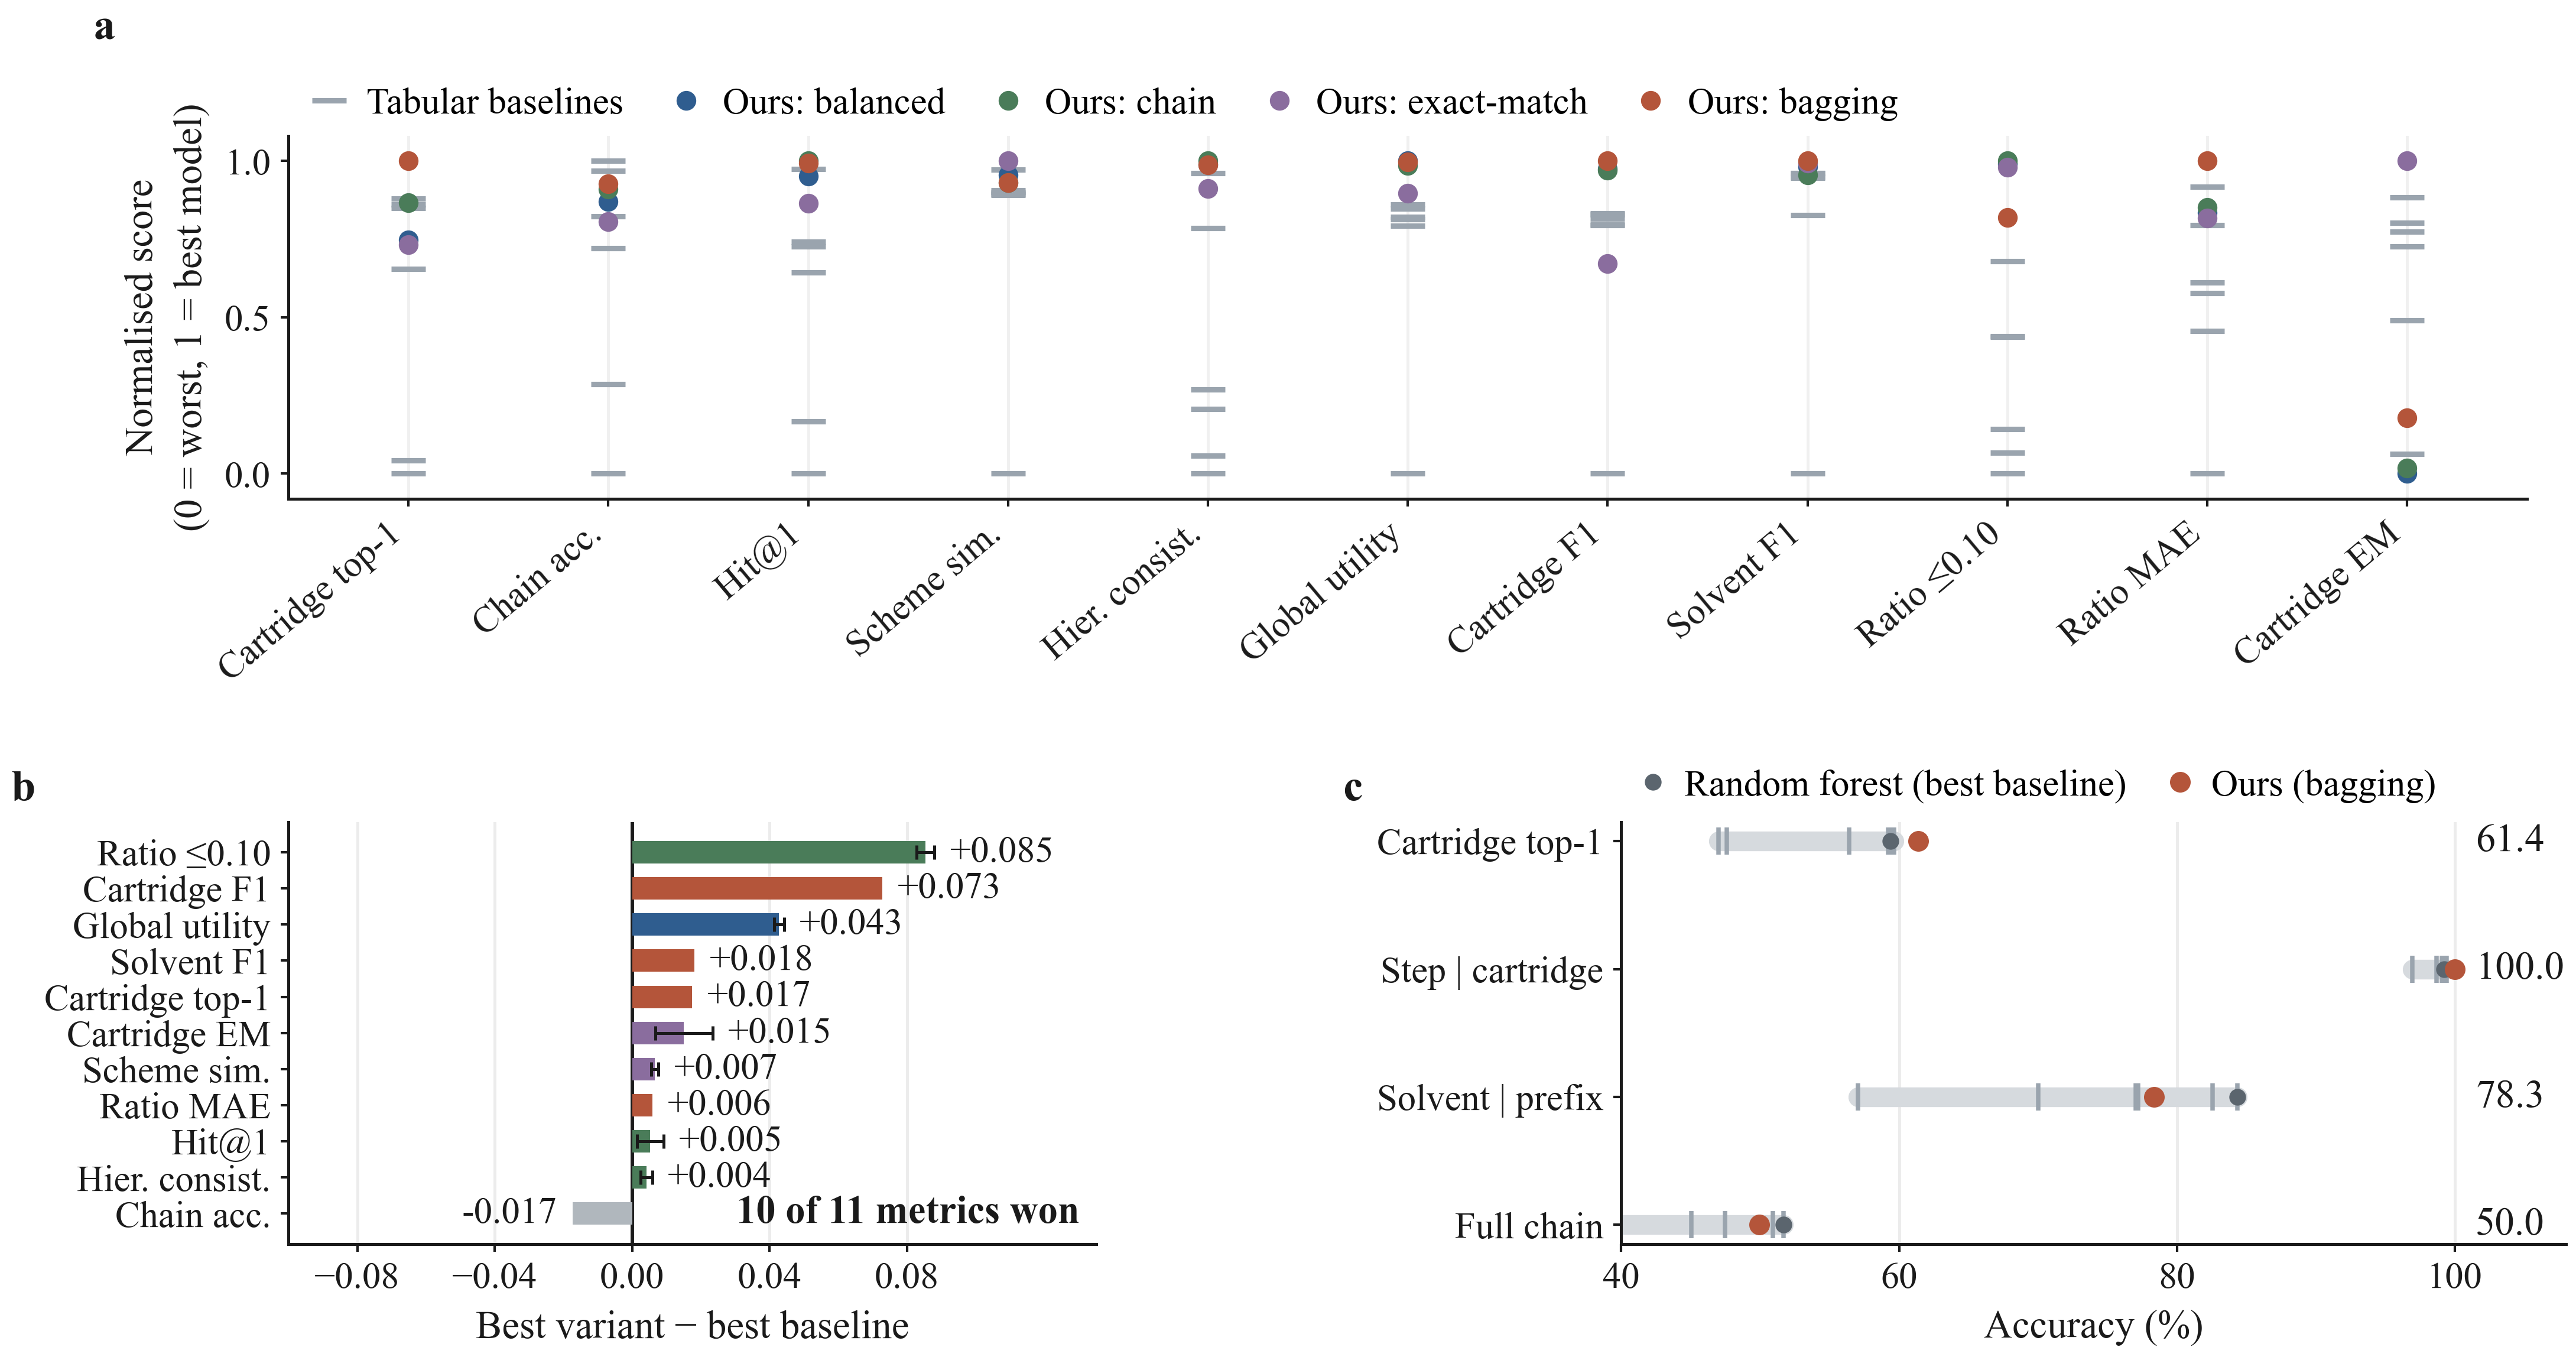

Recreate this plot in Python.
"""
Figure: held-out performance against the tabular baselines.

  a  Every model on every reported metric, min-max normalised within each
     metric so eleven different scales share one axis.
  b  Margin of the best variant over the strongest baseline on each metric,
     with the seed-to-seed standard deviation as the error bar.
  c  Where the top-1 chain breaks: cartridge, then step given cartridge, then
     solvent given the correct prefix.

All models take the same 21 molecular descriptors and the same split, so the
comparison isolates the modelling choices.

    python -m figures.results.fig_benchmark
"""

from __future__ import annotations

import os
import sys
from typing import Dict, List, Tuple

import numpy as np

sys.path.insert(0, os.path.abspath(os.path.join(os.path.dirname(__file__), "..", "..")))

import matplotlib.pyplot as plt  # noqa: E402

from figures.results.data import (  # noqa: E402
    BASELINES, DISPLAY, LOWER_IS_BETTER, METRIC_LABEL, OURS,
    load_baseline_chain, load_summary,
)
from figures.style import (  # noqa: E402
    ACCENT, ACCENT_2, COL15, COL2, COL_PANEL, GRID, INK, align_labels,
    apply_style, column_label, fit_width, new_panel, save,
)

OUT_DIR = os.path.dirname(os.path.abspath(__file__))

METRICS = ["car_top1", "chain", "hit1", "sss", "hc", "gus",
           "car_f1", "sol_f1", "ratio_w10", "ratio_mae", "car_em"]

# The metric names set two margins at once: rotated, they set the height under
# panel a; horizontal, they set the left margin of panel b and with it the
# position of the panel letters. Both panels use the short forms so that
# neither margin is driven by a single long name.
SHORT_LABEL = {
    "chain": "Chain acc.", "sss": "Scheme sim.", "hc": "Hier. consist.",
    "ratio_w10": "Ratio \u22640.10", "car_em": "Cartridge EM",
    "car_f1": "Cartridge F1", "sol_f1": "Solvent F1", "gus": "Global utility",
    "ratio_mae": "Ratio MAE", "car_top1": "Cartridge top-1", "hit1": "Hit@1",
}

OURS_COLOR = {
    "Ours (balanced)": ACCENT,
    "Ours (chain-oriented)": "#4a7c59",
    "Ours (exact-match)": "#8a6d9e",
    "Ours (bagging ensemble)": ACCENT_2,
}


def oriented(metric: str, value: float) -> float:
    """Flip sign so that larger is always better."""
    return -value if metric in LOWER_IS_BETTER else value


def panel_normalised(ax, summary) -> None:
    n_metric = len(METRICS)
    for j, metric in enumerate(METRICS):
        values = {m: oriented(metric, summary[m][metric][0])
                  for m in BASELINES + OURS if metric in summary[m]}
        lo, hi = min(values.values()), max(values.values())
        rng = max(hi - lo, 1e-12)

        ax.axvline(j, color="#f0f0f0", linewidth=0.6, zorder=0)
        for m, v in values.items():
            norm = (v - lo) / rng
            if m in OURS:
                ax.plot(j, norm, marker="o", ms=4.0, color=OURS_COLOR[m],
                        mew=0, zorder=4)
            else:
                ax.plot(j, norm, marker="_", ms=7.0, color="#9aa4ae",
                        mew=1.1, zorder=2)

    ax.set_xticks(np.arange(n_metric))
    ax.set_xticklabels([SHORT_LABEL.get(m, METRIC_LABEL[m]) for m in METRICS],
                       rotation=40, ha="right")
    ax.set_ylabel("Normalised score\n(0 = worst, 1 = best model)", labelpad=3,
                  linespacing=1.45)
    ax.set_xlim(-0.6, n_metric - 0.4)
    ax.set_ylim(-0.08, 1.08)
    ax.set_yticks([0, 0.5, 1])
    ax.tick_params(length=1.6, width=0.5, pad=2)

    handles = [plt.Line2D([], [], marker="_", ms=7, mew=1.1, color="#9aa4ae",
                          linestyle="none", label="Tabular baselines")]
    handles += [plt.Line2D([], [], marker="o", ms=4, mew=0,
                           color=OURS_COLOR[m], linestyle="none",
                           label=DISPLAY[m]) for m in OURS]
    ax.legend(handles=handles, loc="lower left", bbox_to_anchor=(0.0, 1.0),
              ncol=5, handletextpad=0.3, columnspacing=1.0,
              borderaxespad=0)


def panel_margin(ax, summary) -> None:
    """Best variant minus best baseline, in units of the metric itself."""
    rows: List[Tuple[str, float, float, str]] = []
    for metric in METRICS:
        best_base = max(oriented(metric, summary[m][metric][0]) for m in BASELINES)
        best_ours, best_std, best_name = -np.inf, 0.0, ""
        for m in OURS:
            v = oriented(metric, summary[m][metric][0])
            if v > best_ours:
                best_ours, best_name = v, m
                best_std = summary[m][metric][1] or 0.0
        scale = 100.0 if metric == "gus" else 1.0
        rows.append((metric, (best_ours - best_base) / scale,
                     best_std / scale, best_name))

    rows.sort(key=lambda r: r[1])
    y = np.arange(len(rows))
    for yi, (metric, delta, std, name) in zip(y, rows):
        colour = OURS_COLOR[name] if delta > 0 else "#b0b7bd"
        ax.barh(yi, delta, height=0.62, color=colour, edgecolor="none",
                zorder=2)
        if std > 0:
            ax.errorbar(delta, yi, xerr=std, fmt="none", ecolor=INK,
                        elinewidth=0.6, capsize=1.4, capthick=0.6, zorder=3)
        # Clear the error bar, not the bar: the whisker is what the number
        # would otherwise sit on top of, and it is longer than the gap that
        # looks generous against the bar alone.
        edge = delta + (std if delta >= 0 else -std)
        offset = 0.0045 if delta >= 0 else -0.0045
        ax.text(edge + offset, yi, f"{delta:+.3f}",
                va="center", ha="left" if delta >= 0 else "right",
                fontsize=7.5, color=INK, zorder=3)

    ax.axvline(0, color=INK, linewidth=0.7, zorder=1)
    ax.set_yticks(y)
    ax.set_yticklabels([SHORT_LABEL.get(r[0], METRIC_LABEL[r[0]])
                        for r in rows])
    ax.set_xlabel("Best variant \u2212 best baseline", labelpad=3)
    ax.set_xlim(-0.10, 0.135)
    ax.set_xticks([-0.08, -0.04, 0, 0.04, 0.08])
    ax.grid(axis="x", color=GRID, linewidth=0.6)
    ax.set_axisbelow(True)
    ax.tick_params(length=1.6, width=0.5, pad=2)

    n_win = sum(1 for r in rows if r[1] > 0)
    ax.text(0.98, 0.03, f"{n_win} of {len(rows)} metrics won",
            transform=ax.transAxes, color=INK,
            fontweight="bold", ha="right", va="bottom")


def panel_chain(ax, chain: Dict[str, Dict[str, float]], ours: Dict[str, float]) -> None:
    """Conditional accuracy of each link, ours against the baseline spread.

    Drawn as ranges rather than as lines across the four stages: the step link
    sits above 96% for every model, so a line plot renders as an inverted V
    whose only visible feature is a stage nobody fails.
    """
    stages = [("cartridge_top1_acc", "Cartridge top-1"),
              ("step_top1_acc_given_car", "Step | cartridge"),
              ("solvent_top1_acc_given_prefix", "Solvent | prefix"),
              ("chain_acc_no_ratio", "Full chain")]
    y = np.arange(len(stages))[::-1]

    for yi, (key, _) in zip(y, stages):
        values = [100 * chain[m][key] for m in chain]
        ax.plot([min(values), max(values)], [yi, yi], color="#d6dade",
                linewidth=4.0, solid_capstyle="round", zorder=1)
        for v in values:
            ax.plot(v, yi, marker="|", ms=5.5, mew=0.9, color="#9aa4ae", zorder=2)

    best_base = max(chain, key=lambda m: chain[m]["chain_acc_no_ratio"])
    ax.plot([100 * chain[best_base][k] for k, _ in stages], y, linestyle="none",
            marker="o", ms=3.4, mew=0, color="#5b656e", zorder=3,
            label=f"{DISPLAY[best_base]} (best baseline)")
    ax.plot([100 * ours[k] for k, _ in stages], y, linestyle="none",
            marker="o", ms=4.2, mew=0, color=ACCENT_2, zorder=4,
            label="Ours (bagging)")

    for yi, (key, _) in zip(y, stages):
        ax.text(101.5, yi, f"{100 * ours[key]:.1f}", va="center", ha="left",
                fontsize=8, color=INK, zorder=5)

    ax.set_yticks(y)
    ax.set_yticklabels([lab for _, lab in stages])
    ax.set_xlim(40, 108)
    ax.set_xticks([40, 60, 80, 100])
    ax.set_xlabel("Accuracy (%)", labelpad=3)
    ax.grid(axis="x", color=GRID, linewidth=0.6)
    ax.set_axisbelow(True)
    ax.tick_params(length=1.6, width=0.5, pad=2)
    ax.legend(loc="lower left", bbox_to_anchor=(0.0, 1.01), ncol=2,
              handlelength=0.9, handletextpad=0.4,
              columnspacing=1.0, borderaxespad=0)


def main() -> None:
    apply_style()
    summary = load_summary()
    chain = load_baseline_chain()

    import json
    from figures.results.data import ENSEMBLE_JSON, ROOT
    with open(os.path.join(ROOT, ENSEMBLE_JSON), encoding="utf-8") as fh:
        ours_chain = json.load(fh)["metrics"]["overall_clean"]

    fig, ax = new_panel(COL2, 2.55)
    panel_normalised(ax, summary)
    save(fig, "fig_benchmark_a", OUT_DIR, target_width=COL2)

    fig, ax = new_panel(COL_PANEL, 3.15)
    panel_margin(ax, summary)
    save(fig, "fig_benchmark_b", OUT_DIR, target_width=COL_PANEL)

    fig, ax = new_panel(COL15, 2.55)
    panel_chain(ax, chain, ours_chain)
    save(fig, "fig_benchmark_c", OUT_DIR, target_width=COL15)

    fig = plt.figure(figsize=(COL2, 3.72))

    ax_a = fig.add_axes([0.105, 0.660, 0.865, 0.275])
    panel_normalised(ax_a, summary)
    label_a = column_label(fig, ax_a, "a", 0.0, dy=1.24)

    ax_b = fig.add_axes([0.105, 0.095, 0.312, 0.320])
    panel_margin(ax_b, summary)
    label_b = column_label(fig, ax_b, "b", 0.0, dy=1.03)

    ax_c = fig.add_axes([0.620, 0.095, 0.365, 0.320])
    panel_chain(ax_c, chain, ours_chain)
    label_c = column_label(fig, ax_c, "c", 0.5, dy=1.03)

    groups = [(label_a, [ax_a]), (label_b, [ax_b]), (label_c, [ax_c])]
    for _ in range(2):
        fit_width(fig, COL2)
        align_labels(fig, groups)

    save(fig, "fig_benchmark", OUT_DIR)


if __name__ == "__main__":
    main()
